Run: headless pygame with SDL's dummy video driver; simulated clock (each Clock.tick advances the game by its frame time, no real sleeping); random seed 0; keys injected as events and as key.get_pressed() state; no mouse input.
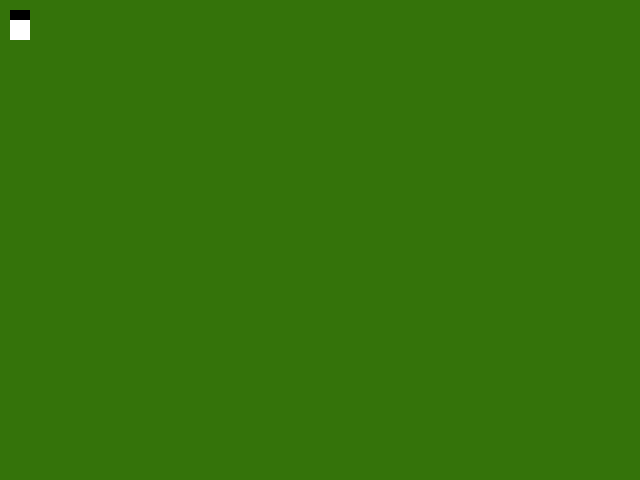
Frame 1 of 4 · flips 1–60 · no input
Frame 2 of 4 · flips 61–180 · tapped SPACE, RETURN · held RIGHT (→), D · screen unchanged from frame 1, image omitted
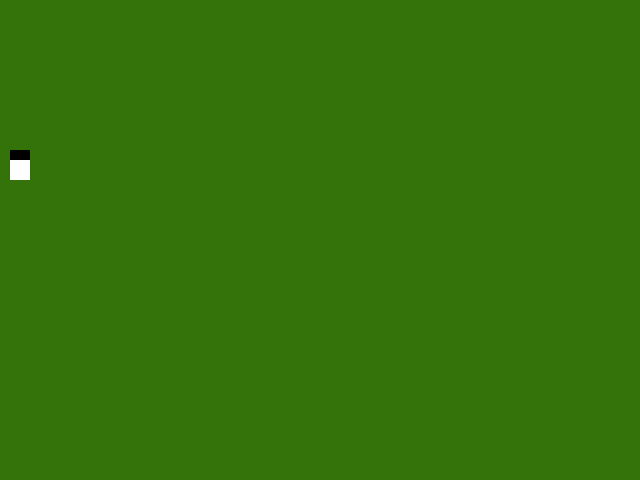
Frame 3 of 4 · flips 181–300 · held DOWN (↓), S
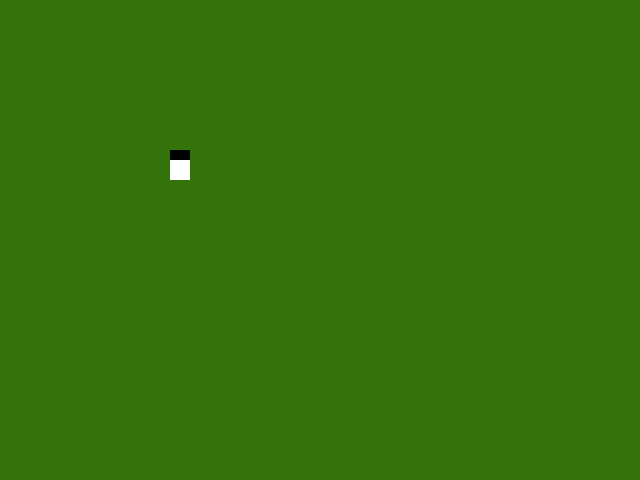
Frame 4 of 4 · flips 301–420 · held LEFT (←), A, UP (↑), W

The pygame program that drew these frames:

import pygame
from pygame.locals import *
from sys import exit

pygame.init()
pygame.display.set_caption('Snake')

# PLANO CARTESIANO
COORDENADA_X = 640
COORDENADA_Y = 480

# CONSTANTES
TELA = pygame.display.set_mode((COORDENADA_X, COORDENADA_Y))
RELOGIO = pygame.time.Clock()
FONTE = pygame.font.SysFont('arial', 20, True, False)

# CORES
RED = (255, 0, 0)
GREEN = (52, 115, 10)
BLUE = (0, 0, 255)
BLACK = (0, 0 ,0)
WHITE = (255, 255, 255)

def verificar_fechar(event):
    if event.type == QUIT:
        pygame.quit()
        exit()

# PROPRIEDADES INICIAIS DA SNAKE
snake_x = 10
snake_y = 10

snake_body_size = 30
snake_body_width = 20
snake_head_size = 10
snake_head_width = 20

# PROPRIEDADES DE MOVIMENTO
add_x = 0
add_y = 0
direction = 0
previous_direction = 0
unit_move = 10
while True:
    RELOGIO.tick(10)
    TELA.fill(GREEN)

    for event in pygame.event.get():
        verificar_fechar(event)
    
    if pygame.key.get_pressed()[K_UP]:
        direction = 1      

    if pygame.key.get_pressed()[K_RIGHT]:
        direction = 2      

    if pygame.key.get_pressed()[K_DOWN]:
        direction = 3       

    if pygame.key.get_pressed()[K_LEFT]:
        direction = 4

    # ENIBIR MOVIMENTO DE RÉ
    if (previous_direction == direction+2) or (previous_direction == direction-2):
        direction = previous_direction

    # MOVIMENTO PERPETUO
    if direction == 1: 
        '''UP'''
        if snake_y != (0-snake_body_size):
            snake_y -= unit_move
        else:
            snake_y = COORDENADA_Y+unit_move

    elif direction == 2:
        '''RIGHT'''
        if snake_x != (snake_body_width+COORDENADA_X):
            snake_x += unit_move
        else:
            snake_x = 0-unit_move

    elif direction == 3:
        '''DOWN'''
        if snake_y != (COORDENADA_Y+snake_body_size):
            snake_y += unit_move
        else:
            snake_y = 0-unit_move

    elif direction == 4:
        '''LEFT'''
        if snake_x != (0-snake_body_width):
            snake_x -= unit_move
        else:
            snake_x = COORDENADA_X+unit_move


    previous_direction = direction

    # ELEMENTOS DINÂMICOS
    SNAKE_BODY = pygame.draw.rect(TELA, WHITE, (snake_x, snake_y, snake_body_width, snake_body_size))
    SNAKE_HEAD = pygame.draw.rect(TELA, BLACK, ((add_x + snake_x), (snake_y + add_y), snake_head_width, snake_head_size))

    pygame.display.update()
